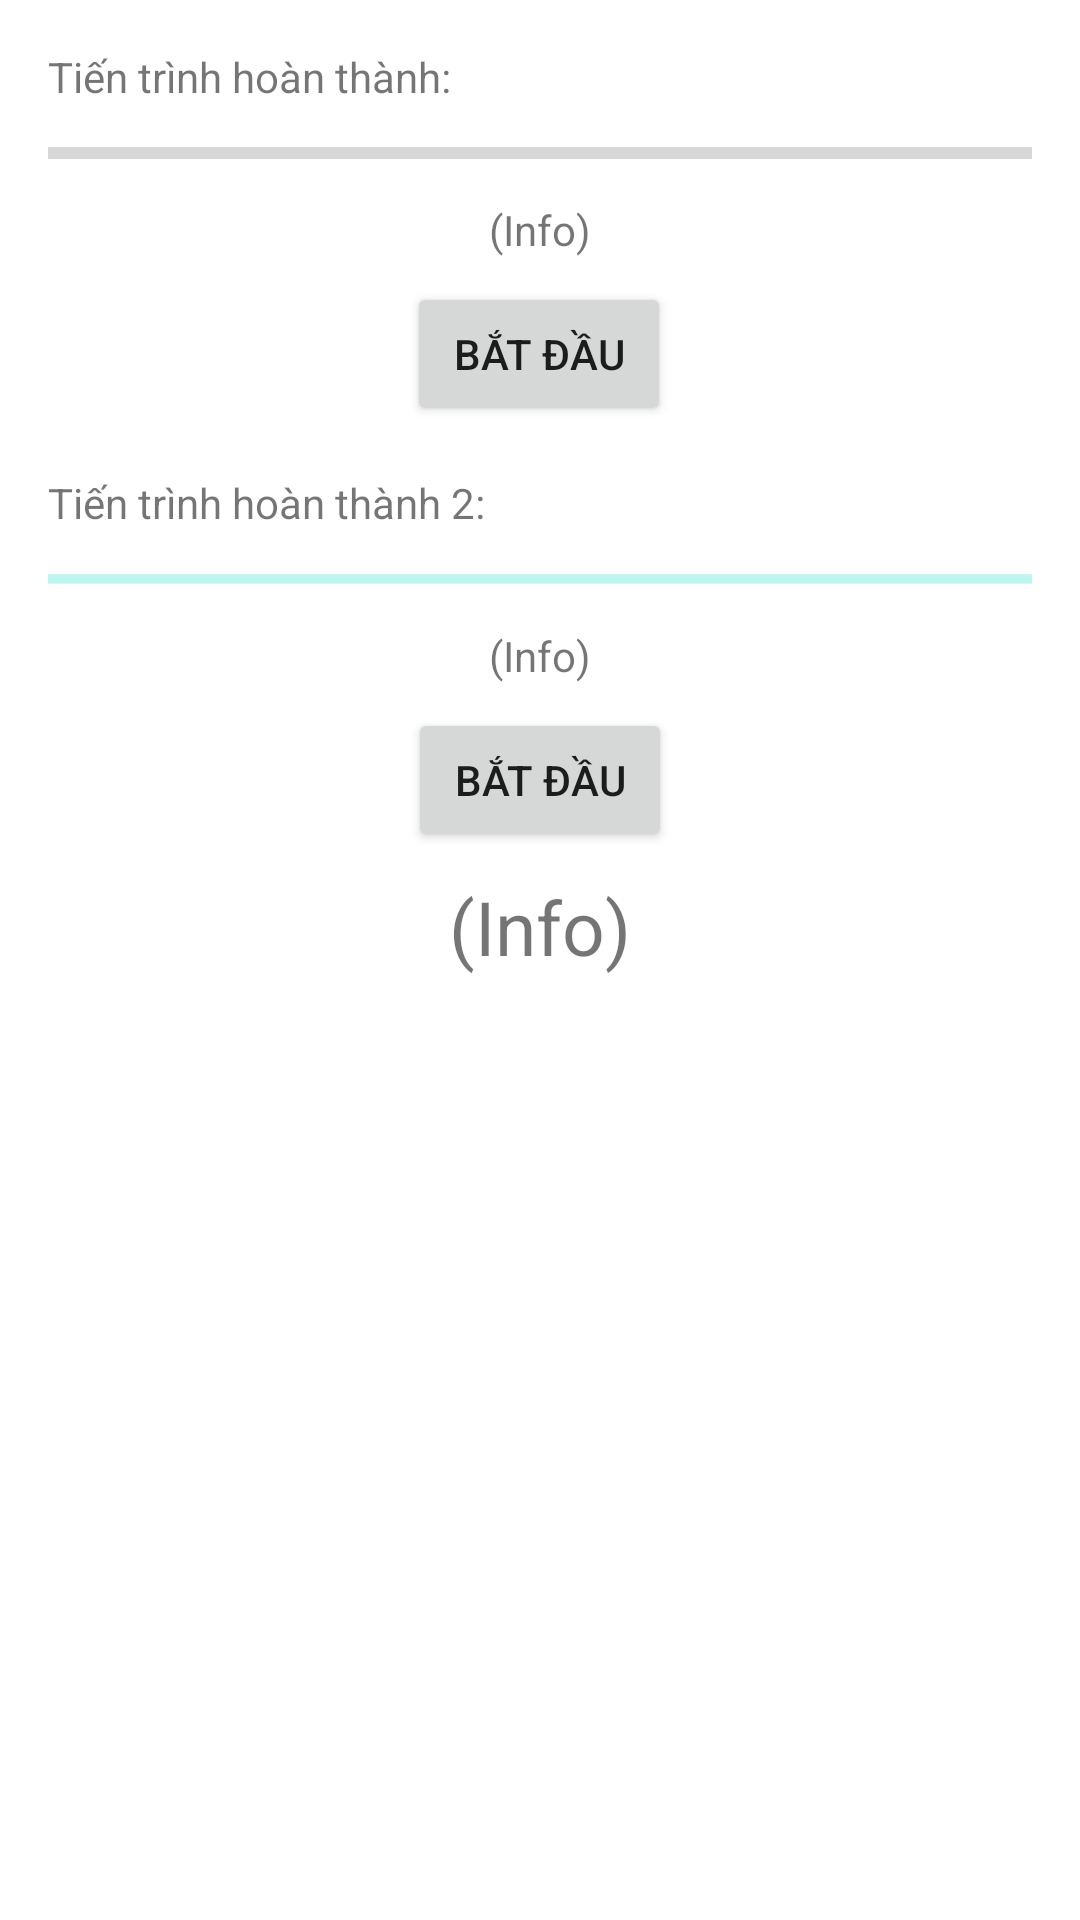

The Android layout XML behind this screen, and the referenced resources:
<!-- AndroidManifest.xml: application theme Theme.GetWifi -->
<!-- res/layout/activity_tutorial_3_progress_bar.xml -->
<?xml version="1.0" encoding="utf-8"?>
<androidx.constraintlayout.widget.ConstraintLayout
    xmlns:android="http://schemas.android.com/apk/res/android"
    xmlns:app="http://schemas.android.com/apk/res-auto"
    xmlns:tools="http://schemas.android.com/tools"
    android:layout_width="match_parent"
    android:layout_height="match_parent"
    tools:context=".MainActivity">

    <TextView
        android:id="@+id/textView_label1"
        android:layout_width="0dp"
        android:layout_height="wrap_content"
        android:layout_marginStart="16dp"
        android:layout_marginLeft="16dp"
        android:layout_marginTop="16dp"
        android:layout_marginEnd="16dp"
        android:layout_marginRight="16dp"
        android:text="Tiến trình hoàn thành:"
        app:layout_constraintEnd_toEndOf="parent"
        app:layout_constraintStart_toStartOf="parent"
        app:layout_constraintTop_toTopOf="parent" />

    <ProgressBar
        android:id="@+id/progressBar1"
        style="?android:attr/progressBarStyleHorizontal"
        android:layout_width="0dp"
        android:layout_height="wrap_content"
        android:layout_marginStart="16dp"
        android:layout_marginLeft="16dp"
        android:layout_marginTop="8dp"
        android:layout_marginEnd="16dp"
        android:layout_marginRight="16dp"
        app:layout_constraintEnd_toEndOf="parent"
        app:layout_constraintHorizontal_bias="0.0"
        app:layout_constraintStart_toStartOf="parent"
        app:layout_constraintTop_toBottomOf="@+id/textView_label1" />

    <TextView
        android:id="@+id/textView_info1"
        android:layout_width="0dp"
        android:layout_height="wrap_content"
        android:layout_marginStart="16dp"
        android:layout_marginLeft="16dp"
        android:layout_marginTop="8dp"
        android:layout_marginEnd="16dp"
        android:layout_marginRight="16dp"
        android:gravity="center_horizontal"
        android:text="(Info)"
        app:layout_constraintEnd_toEndOf="parent"
        app:layout_constraintStart_toStartOf="parent"
        app:layout_constraintTop_toBottomOf="@+id/progressBar1" />

    <Button
        android:id="@+id/button_start1"
        android:layout_width="wrap_content"
        android:layout_height="wrap_content"
        android:layout_marginStart="16dp"
        android:layout_marginLeft="16dp"
        android:layout_marginTop="8dp"
        android:layout_marginEnd="16dp"
        android:layout_marginRight="16dp"
        android:text="Bắt đầu"
        app:layout_constraintEnd_toEndOf="parent"
        app:layout_constraintHorizontal_bias="0.498"
        app:layout_constraintStart_toStartOf="parent"
        app:layout_constraintTop_toBottomOf="@+id/textView_info1" />

    <TextView
        android:id="@+id/textView_label2"
        android:layout_width="0dp"
        android:layout_height="wrap_content"
        android:layout_marginStart="16dp"
        android:layout_marginLeft="16dp"
        android:layout_marginTop="16dp"
        android:layout_marginEnd="16dp"
        android:layout_marginRight="16dp"
        android:text="Tiến trình hoàn thành 2:"
        app:layout_constraintEnd_toEndOf="parent"
        app:layout_constraintStart_toStartOf="parent"
        app:layout_constraintTop_toBottomOf="@+id/button_start1" />

    <ProgressBar
        android:id="@+id/progressBar2"
        style="?android:attr/progressBarStyleHorizontal"
        android:layout_width="0dp"
        android:layout_height="wrap_content"
        android:layout_marginStart="16dp"
        android:layout_marginLeft="16dp"
        android:layout_marginTop="8dp"
        android:layout_marginEnd="16dp"
        android:layout_marginRight="16dp"
        android:indeterminate="true"
        app:layout_constraintEnd_toEndOf="parent"
        app:layout_constraintStart_toStartOf="parent"
        app:layout_constraintTop_toBottomOf="@+id/textView_label2" />

    <TextView
        android:id="@+id/textView_info2"
        android:layout_width="0dp"
        android:layout_height="wrap_content"
        android:layout_marginStart="16dp"
        android:layout_marginLeft="16dp"
        android:layout_marginTop="8dp"
        android:layout_marginEnd="16dp"
        android:layout_marginRight="16dp"
        android:gravity="center_horizontal"
        android:text="(Info)"
        app:layout_constraintEnd_toEndOf="parent"
        app:layout_constraintStart_toStartOf="parent"
        app:layout_constraintTop_toBottomOf="@+id/progressBar2" />

    <Button
        android:id="@+id/button_start2"
        android:layout_width="wrap_content"
        android:layout_height="wrap_content"
        android:layout_marginStart="16dp"
        android:layout_marginLeft="16dp"
        android:layout_marginTop="8dp"
        android:layout_marginEnd="16dp"
        android:layout_marginRight="16dp"
        android:text="Bắt đầu"
        app:layout_constraintEnd_toEndOf="parent"
        app:layout_constraintStart_toStartOf="parent"
        app:layout_constraintTop_toBottomOf="@+id/textView_info2" />
    <TextView
        android:id="@+id/textView_Date"
        android:layout_width="0dp"
        android:layout_height="wrap_content"
        android:layout_marginStart="16dp"
        android:layout_marginLeft="16dp"
        android:layout_marginTop="8dp"
        android:layout_marginEnd="16dp"
        android:layout_marginRight="16dp"
        android:gravity="center_horizontal"
        android:textSize="25sp"
        android:text="(Info)"
        app:layout_constraintEnd_toEndOf="parent"
        app:layout_constraintStart_toStartOf="parent"
        app:layout_constraintTop_toBottomOf="@+id/button_start2" />
</androidx.constraintlayout.widget.ConstraintLayout>
<!-- resources referenced by this layout -->
<resources>
  <style name="Theme.GetWifi" parent="Theme.MaterialComponents.DayNight.DarkActionBar">
          
          <item name="colorPrimary">@color/purple_500</item>
          <item name="colorPrimaryVariant">@color/purple_700</item>
          <item name="colorOnPrimary">@color/white</item>
          
          <item name="colorSecondary">@color/teal_200</item>
          <item name="colorSecondaryVariant">@color/teal_700</item>
          <item name="colorOnSecondary">@color/black</item>
          
          <item name="android:statusBarColor" tools:targetApi="l">?attr/colorPrimaryVariant</item>
          
      </style>
  <!-- not gathered from this repository: default colours our renderer supplied (Android Studio template values) -->
  <color name="purple_500">#FF6200EE</color>
  <color name="purple_700">#FF3700B3</color>
  <color name="teal_200">#FF03DAC5</color>
  <color name="teal_700">#FF018786</color>
  <color name="black">#FF000000</color>
  <color name="white">#FFFFFFFF</color>
</resources>
